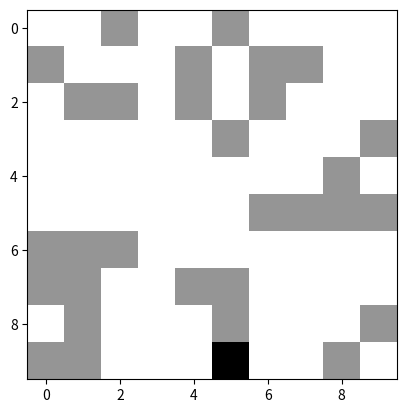
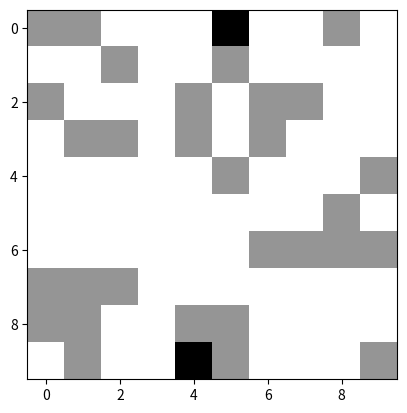

Here is the Python script that generated these plots, in order:
import numpy
import matplotlib.pyplot

import time

#pixels

pixels = []
pixel_y = []
pixelmode = 0
#0 = Nichts
#1 = Asteroid

#player
playerx = 9
playery = 5


def setPlayer():
    pixels[playerx][playery] = 2


def gameGenerator():
    global pixel_y
    for x in range(0, 10):
        for y in range(0, 10):
            # pixel_mode = numpy.random.randint(0, 2)
            pixel_mode = numpy.random.choice([0, 1], p=[0.7, 0.3])

            pixel_y.append(pixel_mode)

        pixels.append(pixel_y)
        pixel_y = []
    setPlayer()

def nextStep(playerStep):
    global playery

    lastPixel = pixels[9]
    for i in range(0, 9):
        pixels[9 - i] = pixels[8 - i]
    pixels[0] = lastPixel

    #Welche Richtung?
    if playerStep == 1:
        playery += 1
    elif playerStep == -1:
        playery -= 1
    setPlayer()
    checkCollission()


def checkCollission():
    return


gameGenerator()


print(pixels)
matplotlib.pyplot.imshow(pixels, cmap='Greys', interpolation='None')
matplotlib.pyplot.show()


nextStep(-1)

print(pixels)


matplotlib.pyplot.imshow(pixels, cmap='Greys', interpolation='None')
matplotlib.pyplot.show()
